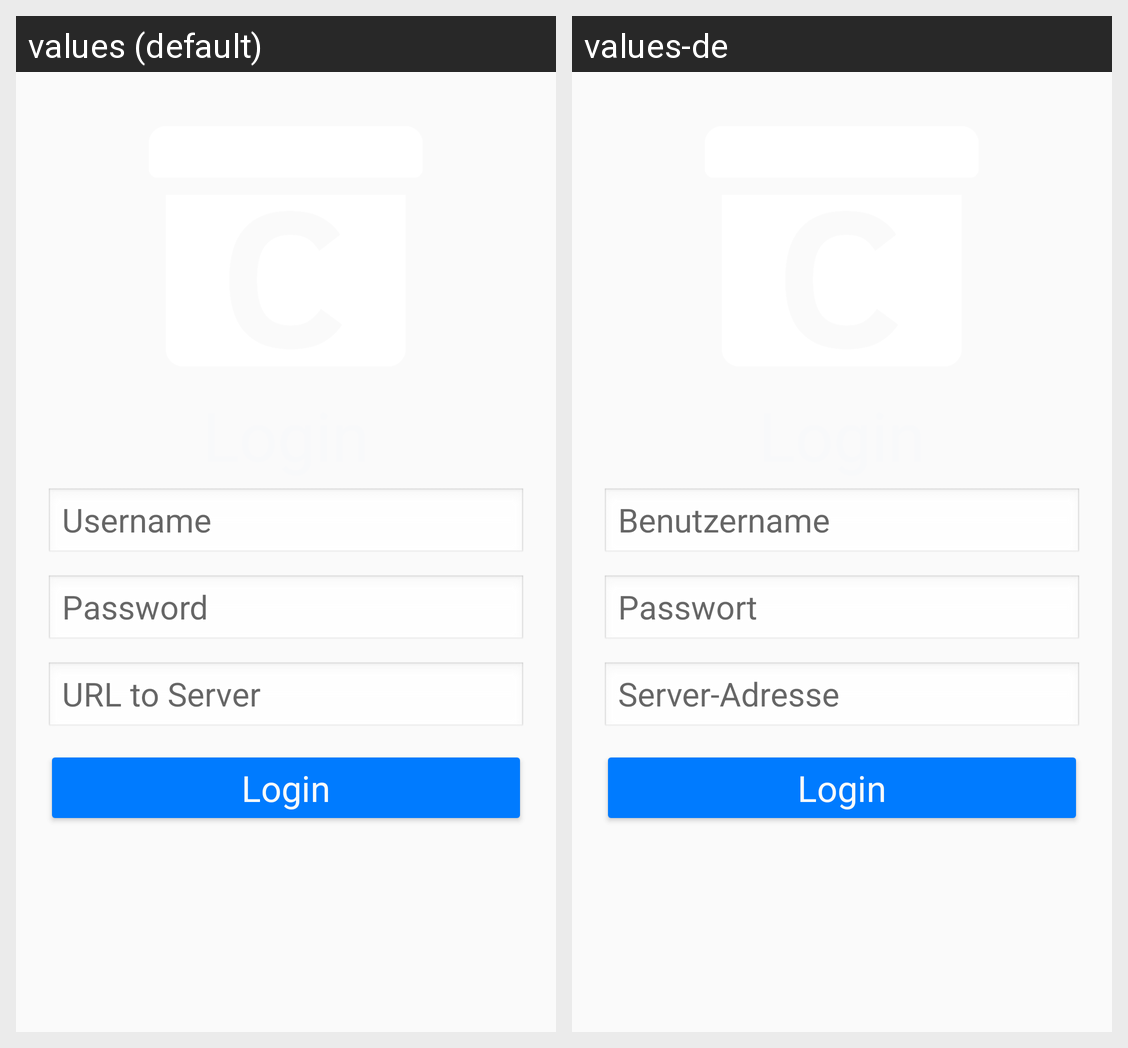

The Android screen above is rendered under two locales of the same app. Produce the string resources it draws, with the default and per-locale values.
Android screen res/layout/activity_login.xml rendered under 2 locales, left to right: values (default), values-de. Device: Nexus 5 (rendered at 1080×1920; each locale shown at half size, 540×960, under a caption strip naming it); theme AppTheme.NoActionBar.
Strings drawn on this screen, with the default value and each locale's value (text and hints the layout hard-codes, and strings that could not be matched under every locale, appear in the picture but are not listed):

login_login
  values: Login
  values-de: Login

login_username
  values: Username
  values-de: Benutzername

login_password
  values: Password
  values-de: Passwort

login_url_to_server
  values: URL to Server
  values-de: Server-Adresse
